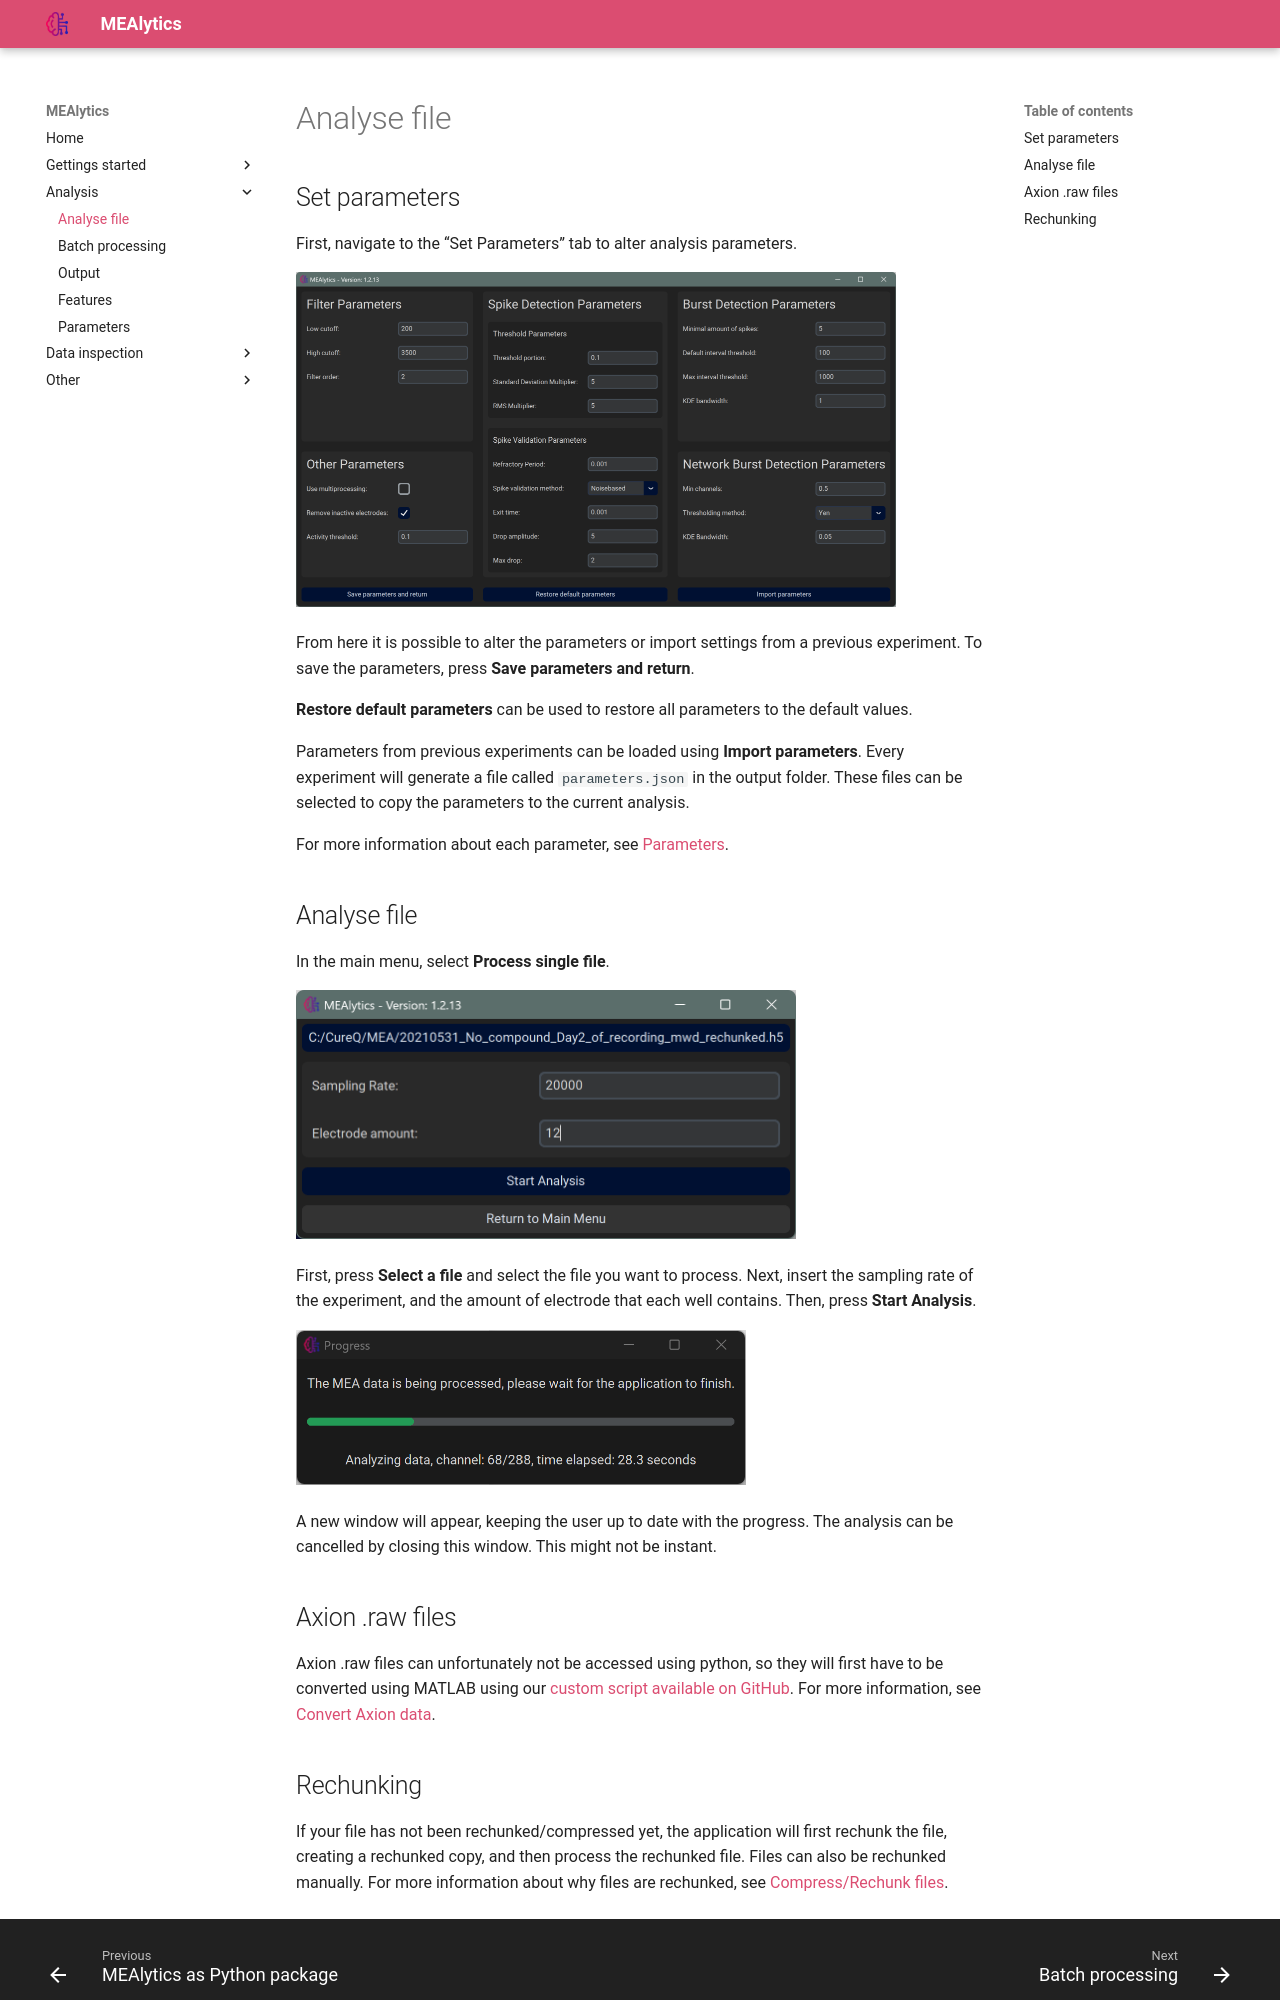

repository: CureQ/CureQ · page: analyse_file/index.html · generator: mkdocs

## Set parameters
First, navigate to the “Set Parameters” tab to alter analysis parameters.

<img src="../assets/images/parameters_overview.png" width="600" height="335"><br>

From here it is possible to alter the parameters or import settings from a previous experiment. To save the parameters, press **Save parameters and return**.

**Restore default parameters** can be used to restore all parameters to the default values.

Parameters from previous experiments can be loaded using **Import parameters**. Every experiment will generate a file called ```parameters.json``` in the output folder. These files can be selected to copy the parameters to the current analysis.

For more information about each parameter, see [Parameters](parameters.md).


## Analyse file
In the main menu, select **Process single file**. 

<img src="../assets/images/file_selection.png" width="500" height="250"><br>

First, press **Select a file** and select the file you want to process. Next, insert the sampling rate of the experiment, and the amount of electrode that each well contains. Then, press **Start Analysis**.

<img src="../assets/images/progressbar.png" width="450" height="150"><br>
 
A new window will appear, keeping the user up to date with the progress. The analysis can be cancelled by closing this window. This might not be instant.

## Axion .raw files
Axion .raw files can unfortunately not be accessed using python, so they will first have to be converted using MATLAB using our [custom script available on GitHub](https://github.com/CureQ/CureQ/blob/main/raw_to_hdf5.m). For more information, see [Convert Axion data](axion.md).
